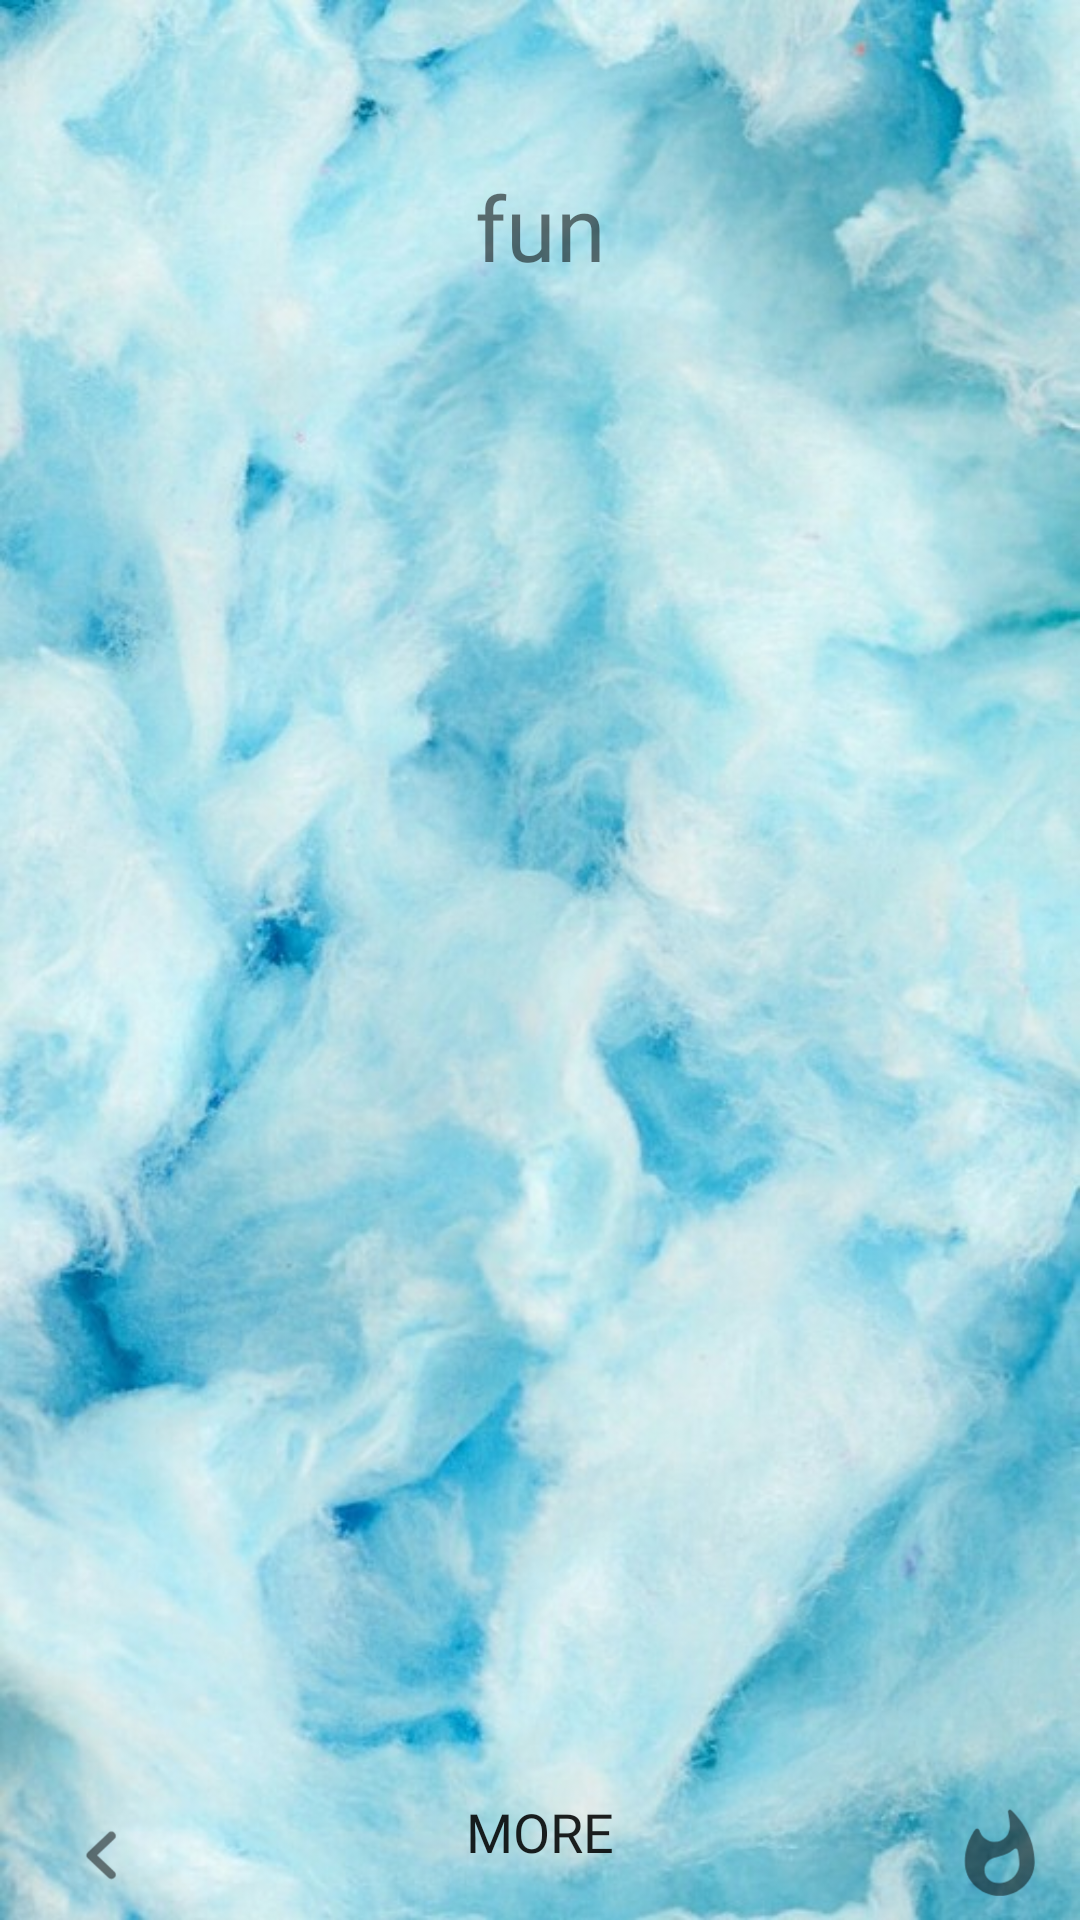

The Android layout XML behind this screen, and the referenced resources:
<!-- AndroidManifest.xml: application theme AppTheme -->
<!-- res/layout/activity_fun.xml -->
<?xml version="1.0" encoding="utf-8"?>
<androidx.constraintlayout.widget.ConstraintLayout xmlns:android="http://schemas.android.com/apk/res/android"
    xmlns:app="http://schemas.android.com/apk/res-auto"
    xmlns:tools="http://schemas.android.com/tools"
    android:layout_width="match_parent"
    android:layout_height="match_parent"
    android:background="@drawable/background3"
    tools:context=".fun">
    <TextView
        android:id="@+id/fun"

        android:layout_width="242dp"
        android:layout_height="75dp"
        android:fontFamily="@font/beth"
        android:gravity="center"
        android:onClick="simpleToastClick3"
        android:text="fun"
        android:textSize="30dp"
        app:layout_constraintBottom_toBottomOf="parent"
        app:layout_constraintEnd_toEndOf="parent"
        app:layout_constraintStart_toStartOf="parent"
        app:layout_constraintTop_toTopOf="parent"
        app:layout_constraintVertical_bias="0.067" />

    <TextView
        android:id="@+id/fun_txt"
        android:layout_width="258dp"
        android:layout_height="468dp"
        android:fontFamily="@font/robert"
        android:gravity="center"

        android:textColor="@color/white"

        android:textSize="40dp"
        app:layout_constraintBottom_toBottomOf="parent"
        app:layout_constraintEnd_toEndOf="parent"
        app:layout_constraintHorizontal_bias="0.496"
        app:layout_constraintStart_toStartOf="parent"
        app:layout_constraintTop_toBottomOf="@+id/fun"
        app:layout_constraintVertical_bias="0.333" />

    <Button
        android:id="@+id/more_fun"

        android:layout_width="238dp"
        android:layout_height="43dp"
        android:layout_marginBottom="8dp"
        android:background="@drawable/stroke1"
        android:fontFamily="@font/ubuntulight"
        android:gravity="center"

        android:text="more"
        android:textSize="18dp"
        app:layout_constraintBottom_toBottomOf="parent"
        app:layout_constraintEnd_toEndOf="parent"
        app:layout_constraintStart_toStartOf="parent"
        app:layout_constraintTop_toBottomOf="@+id/fun_txt"
        app:layout_constraintVertical_bias="1.0" />

    <Button
        android:id="@+id/button5"
        android:layout_width="31dp"
        android:layout_height="31dp"
        android:layout_marginBottom="8dp"

        android:background="@drawable/icon___keyboard_arrow___left___black"
        app:layout_constraintBottom_toBottomOf="parent"
        app:layout_constraintEnd_toStartOf="@+id/more_fun"
        app:layout_constraintStart_toStartOf="parent"
        app:layout_constraintTop_toBottomOf="@+id/fun_txt"
        app:layout_constraintVertical_bias="0.9" />

    <Button
        android:id="@+id/button7"
        android:layout_width="31dp"
        android:layout_height="31dp"
        android:layout_marginBottom="8dp"
        android:background="@drawable/icon___whatshot___rounded_black"
        android:visibility="visible"
        app:layout_constraintBottom_toBottomOf="parent"
        app:layout_constraintEnd_toEndOf="parent"
        app:layout_constraintStart_toEndOf="@+id/more_fun"
        app:layout_constraintTop_toBottomOf="@+id/fun_txt"
        app:layout_constraintVertical_bias="0.9" />

</androidx.constraintlayout.widget.ConstraintLayout>
<!-- resources referenced by this layout -->
<resources>
  <color name="white">#fff</color>
  <!-- drawable background3: png bitmap (drawable-hdpi, 563988 bytes) -->
  <!-- drawable icon___keyboard_arrow___left___black: png bitmap (drawable-hdpi, 559 bytes) -->
  <!-- drawable icon___whatshot___rounded_black: png bitmap (drawable-hdpi, 1608 bytes) -->
  <!-- drawable stroke1 (drawable) -->
  <?xml version="1.0" encoding="utf-8"?>
  <selector xmlns:android="http://schemas.android.com/apk/res/android">
      <item android:state_pressed="true">
          <shape>
              <stroke android:color="#fff" android:width="2dp"></stroke>
              <corners android:radius="30dp"/>
          </shape>
      </item>
      <item>
          <shape>
              <stroke android:color="#00000000" android:width="2dp"></stroke>
              <corners android:radius="30dp"/>
  
          </shape>
      </item>
  
  </selector>
  <style name="AppTheme" parent="Theme.AppCompat.Light.NoActionBar">
          
          <item name="colorPrimary">@color/colorPrimary</item>
          <item name="colorPrimaryDark">@color/colorPrimaryDark</item>
          <item name="colorAccent">@color/colorAccent</item>
      </style>
  <color name="colorPrimary">#FFB0EC</color>
  <color name="colorPrimaryDark">#000000</color>
  <color name="colorAccent">#14B6A4</color>
</resources>
